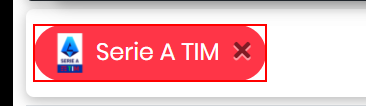
Workflow: UnitTest_Futbin11_SelectLeague

Step 1: find the link 'Serie A TIM' in window 'FIFA 22 Players - Ultimate Team Ratings | FUTBIN' (msedge.exe)
